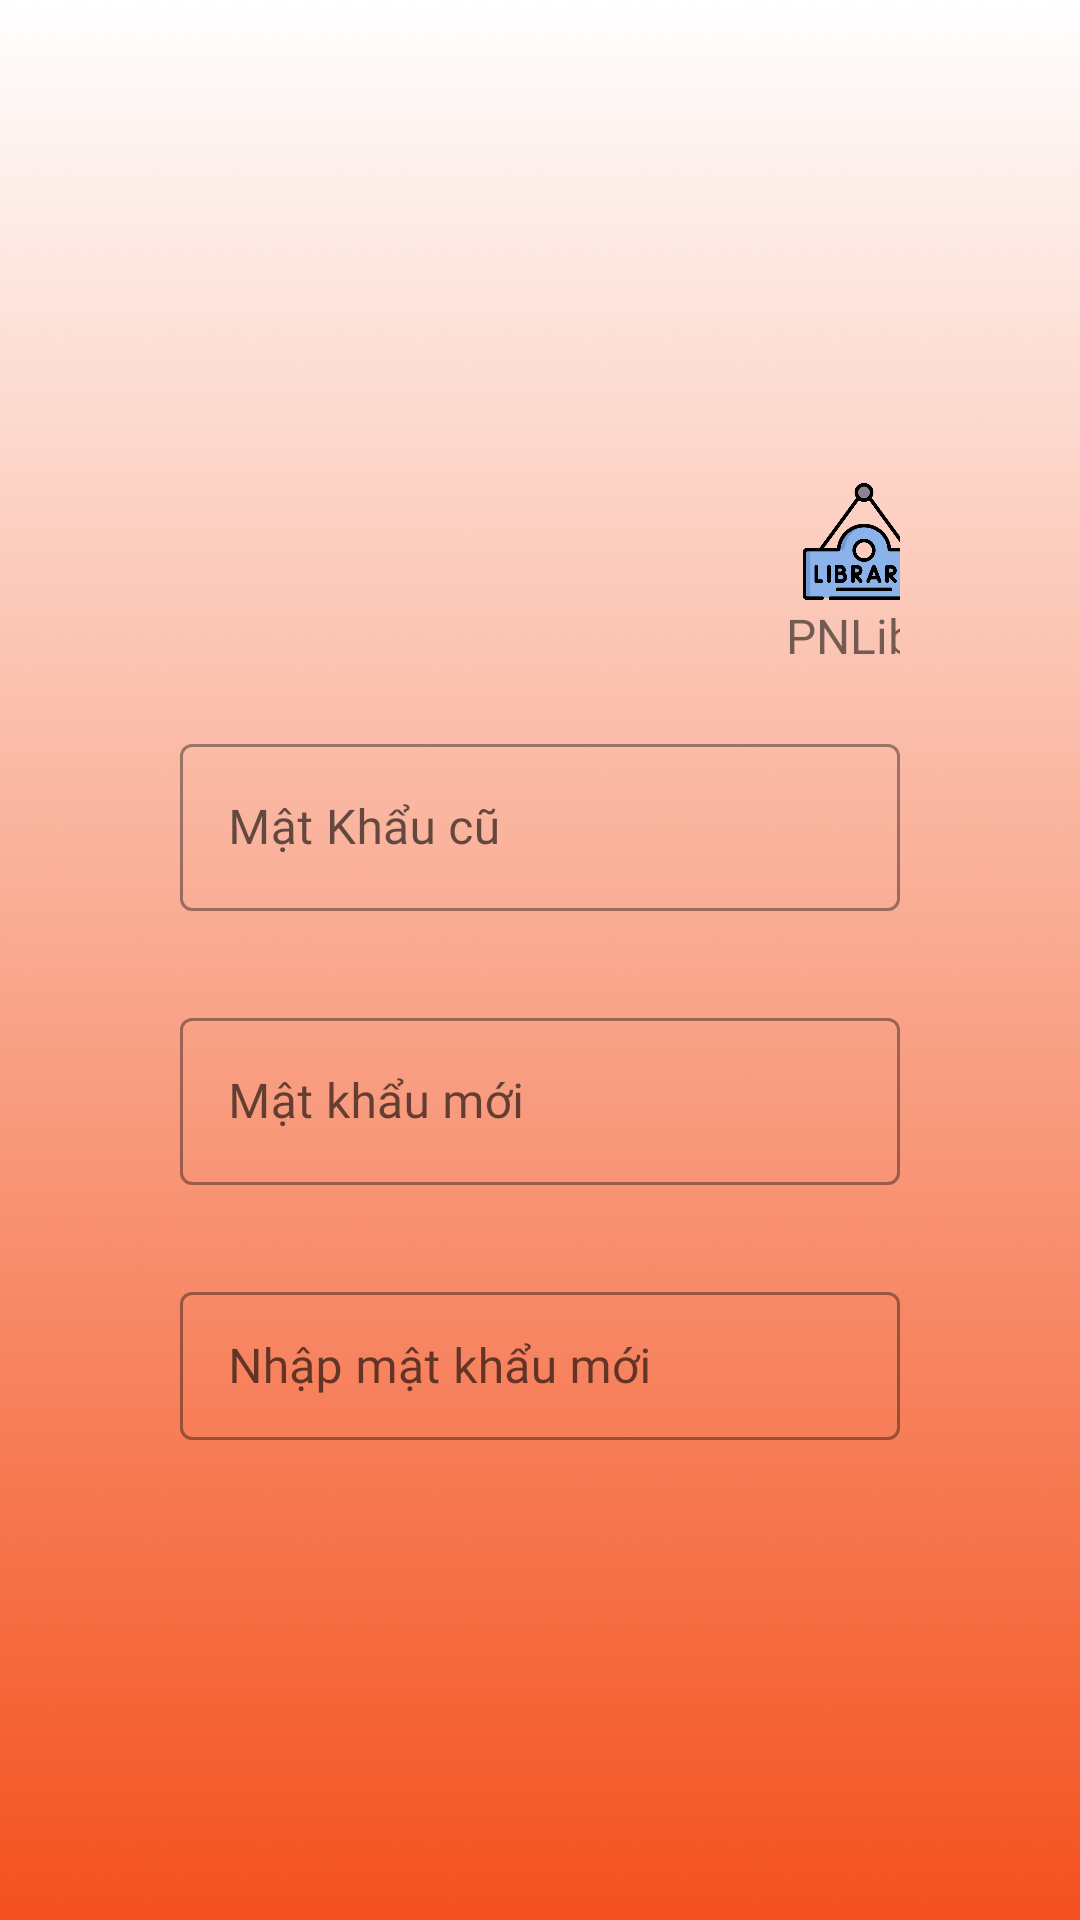

The Android layout XML behind this screen, and the referenced resources:
<!-- AndroidManifest.xml: application theme Theme.AssignmentProjectSample -->
<!-- res/layout/doi_mat_khau_fragment.xml -->
<?xml version="1.0" encoding="utf-8"?>
<androidx.constraintlayout.widget.ConstraintLayout xmlns:android="http://schemas.android.com/apk/res/android"
    xmlns:app="http://schemas.android.com/apk/res-auto"
    xmlns:tools="http://schemas.android.com/tools"
    android:layout_width="match_parent"
    android:layout_height="match_parent"
    android:background="@drawable/pixel6"
    tools:context=".Fragments.DoiMatKhauFragment">

    <LinearLayout
        android:layout_width="match_parent"
        android:layout_height="match_parent"
        android:layout_marginStart="30dp"
        android:layout_marginTop="130dp"
        android:layout_marginEnd="30dp"
        android:layout_marginBottom="130dp"
        android:background="@drawable/radius"
        android:orientation="vertical"
        android:padding="20dp"
        app:layout_constraintBottom_toBottomOf="parent"
        app:layout_constraintEnd_toEndOf="parent"
        app:layout_constraintHorizontal_bias="0.0"
        app:layout_constraintStart_toStartOf="parent"
        app:layout_constraintTop_toTopOf="parent"
        app:layout_constraintVertical_bias="0.0">


        <LinearLayout
            android:layout_width="match_parent"
            android:layout_height="wrap_content"
            android:padding="10dp">

            <ImageView
                android:id="@+id/imageViewRs"
                android:layout_width="154dp"
                android:layout_height="60dp"
                android:paddingLeft="5dp"
                app:srcCompat="@drawable/fpoly" />

            <LinearLayout
                android:layout_width="match_parent"
                android:layout_height="wrap_content"
                android:orientation="vertical">

                <ImageView
                    android:id="@+id/imageView2RS"
                    android:layout_width="138dp"
                    android:layout_height="41dp"
                    android:paddingLeft="10dp"
                    app:srcCompat="@drawable/library" />

                <TextView
                    android:layout_width="139dp"
                    android:layout_height="wrap_content"
                    android:fontFamily="@font/lobster"
                    android:text="PNLib"
                    android:textAlignment="center"
                    android:textSize="16sp" />
            </LinearLayout>

        </LinearLayout>


        <LinearLayout
            android:layout_width="match_parent"
            android:layout_height="wrap_content"
            android:orientation="vertical"
            android:padding="10dp">


            <com.google.android.material.textfield.TextInputLayout
                android:id="@+id/tilOlname"
                style="@style/Widget.MaterialComponents.TextInputLayout.OutlinedBox"
                android:layout_width="match_parent"
                android:layout_height="match_parent"
                app:errorEnabled="true"
                app:errorTextColor="@android:color/holo_red_dark">

                <com.google.android.material.textfield.TextInputEditText
                    android:id="@+id/edOldPass"
                    android:layout_width="match_parent"
                    android:layout_height="wrap_content"
                    android:layout_marginBottom="10dp"
                    android:hint="Mật Khẩu cũ" />
            </com.google.android.material.textfield.TextInputLayout>

            <com.google.android.material.textfield.TextInputLayout
                android:id="@+id/tilNewPass"
                style="@style/Widget.MaterialComponents.TextInputLayout.OutlinedBox"
                android:layout_width="match_parent"
                android:layout_height="match_parent"
                app:errorEnabled="true"
                app:errorTextColor="@android:color/holo_red_dark">

                <com.google.android.material.textfield.TextInputEditText
                    android:id="@+id/edNewPass"
                    android:layout_width="match_parent"
                    android:layout_height="wrap_content"
                    android:layout_marginBottom="10dp"
                    android:hint="Mật khẩu mới" />
            </com.google.android.material.textfield.TextInputLayout>

            <com.google.android.material.textfield.TextInputLayout
                android:id="@+id/tildRNewPass"
                style="@style/Widget.MaterialComponents.TextInputLayout.OutlinedBox"
                android:layout_width="match_parent"
                android:layout_height="match_parent"
                app:errorEnabled="true"
                app:errorTextColor="@android:color/holo_red_dark">

                <com.google.android.material.textfield.TextInputEditText
                    android:id="@+id/edReNewPass"
                    android:layout_width="match_parent"
                    android:layout_height="wrap_content"
                    android:hint="Nhập mật khẩu mới" />
            </com.google.android.material.textfield.TextInputLayout>
        </LinearLayout>

        <LinearLayout
            android:layout_width="wrap_content"
            android:layout_height="wrap_content"
            android:layout_gravity="center"
            android:orientation="horizontal"
            tools:gravity="center">

            <Button
                android:id="@+id/btnSaveNewPass"
                android:layout_width="wrap_content"
                android:layout_height="wrap_content"
                android:layout_margin="10dp"
                android:background="@drawable/radius_button"
                android:text="Lưu"
                android:textAllCaps="false" />

            <Button
                android:id="@+id/btnCanceSaveNewPass"
                android:layout_width="wrap_content"
                android:layout_height="wrap_content"
                android:layout_margin="10dp"
                android:background="@drawable/radius_button"
                android:text="Hủy"
                android:textAllCaps="false" />

        </LinearLayout>


    </LinearLayout>
</androidx.constraintlayout.widget.ConstraintLayout>
<!-- resources referenced by this layout -->
<resources>
  <!-- drawable library: png bitmap (drawable, 28181 bytes) -->
  <!-- drawable pixel6: png bitmap (drawable-v24, 21350 bytes) -->
  <!-- drawable radius_button (drawable) -->
  <?xml version="1.0" encoding="utf-8"?>
  <shape xmlns:android="http://schemas.android.com/apk/res/android" android:shape="rectangle">
  
      <corners android:radius="20dp"/>
      <solid android:color="?android:attr/colorActivatedHighlight"/>
  
  
  </shape>
  <style name="Theme.AssignmentProjectSample" parent="Theme.MaterialComponents.DayNight.NoActionBar">
          
          <item name="colorPrimary">#F4511E</item>
          <item name="colorPrimaryVariant">@android:color/holo_orange_dark</item>
          <item name="colorOnPrimary">@color/white</item>
          
          <item name="colorSecondary">@color/teal_200</item>
          <item name="colorSecondaryVariant">@color/teal_700</item>
          <item name="colorOnSecondary">@color/black</item>
          
          <item name="android:statusBarColor">?attr/colorPrimaryVariant</item>
          
          <item name="fontFamily">@font/lobster</item>
  
      </style>
  <!-- not gathered from this repository: default colours our renderer supplied (Android Studio template values) -->
  <color name="teal_200">#FF03DAC5</color>
  <color name="teal_700">#FF018786</color>
  <color name="black">#FF000000</color>
  <color name="white">#FFFFFFFF</color>
</resources>
